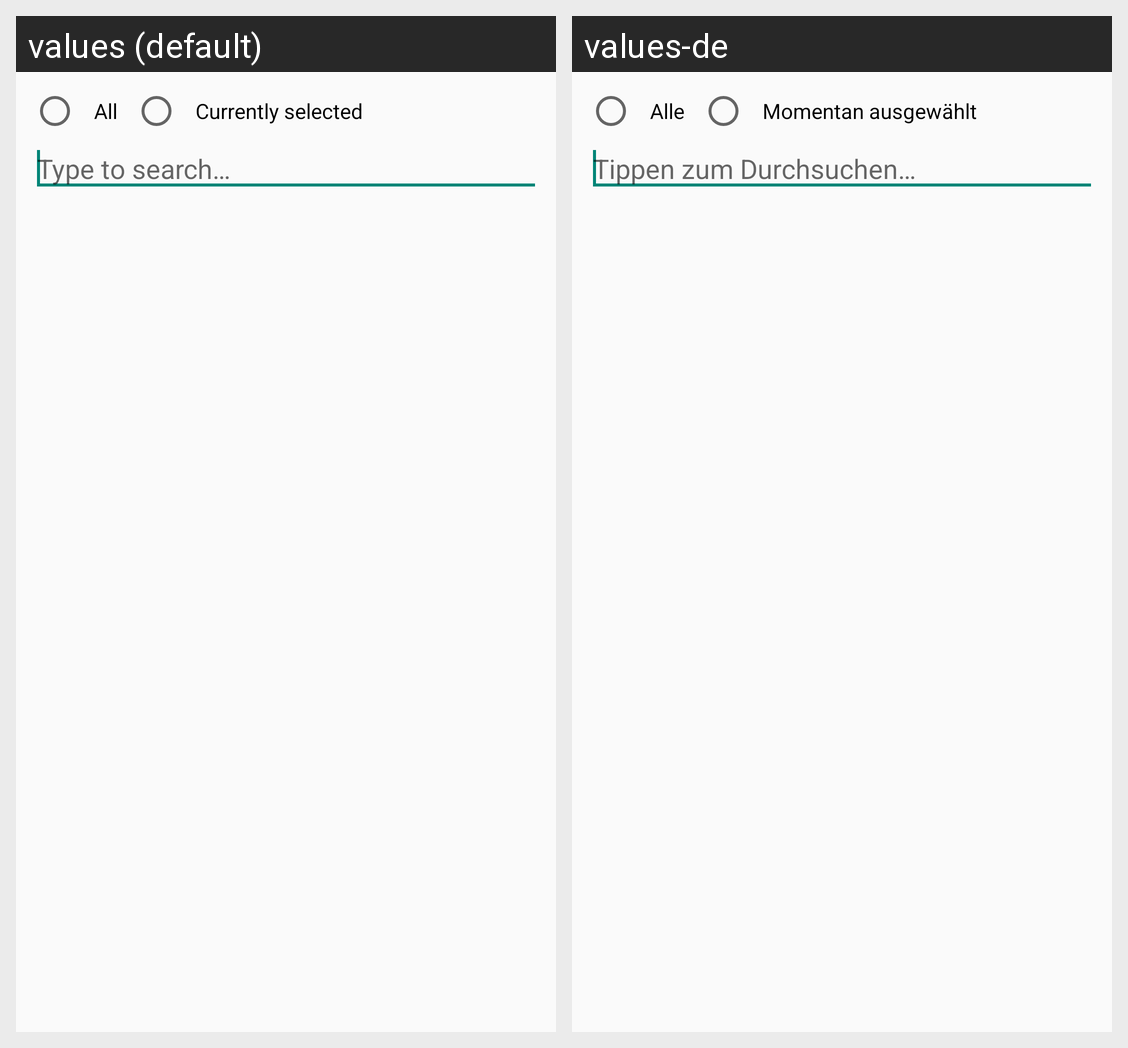

The Android screen above is rendered under two locales of the same app. Produce the string resources it draws, with the default and per-locale values.
Android screen res/layout/activity_edit_subscriptions.xml rendered under 2 locales, left to right: values (default), values-de. Device: Nexus 5 (rendered at 1080×1920; each locale shown at half size, 540×960, under a caption strip naming it); theme AppTheme.
Strings drawn on this screen, with the default value and each locale's value (text and hints the layout hard-codes, and strings that could not be matched under every locale, appear in the picture but are not listed):

all
  values: All
  values-de: Alle

selected
  values: Currently selected
  values-de: Momentan ausgewählt

search_subscription
  values: Type to search…
  values-de: Tippen zum Durchsuchen…
